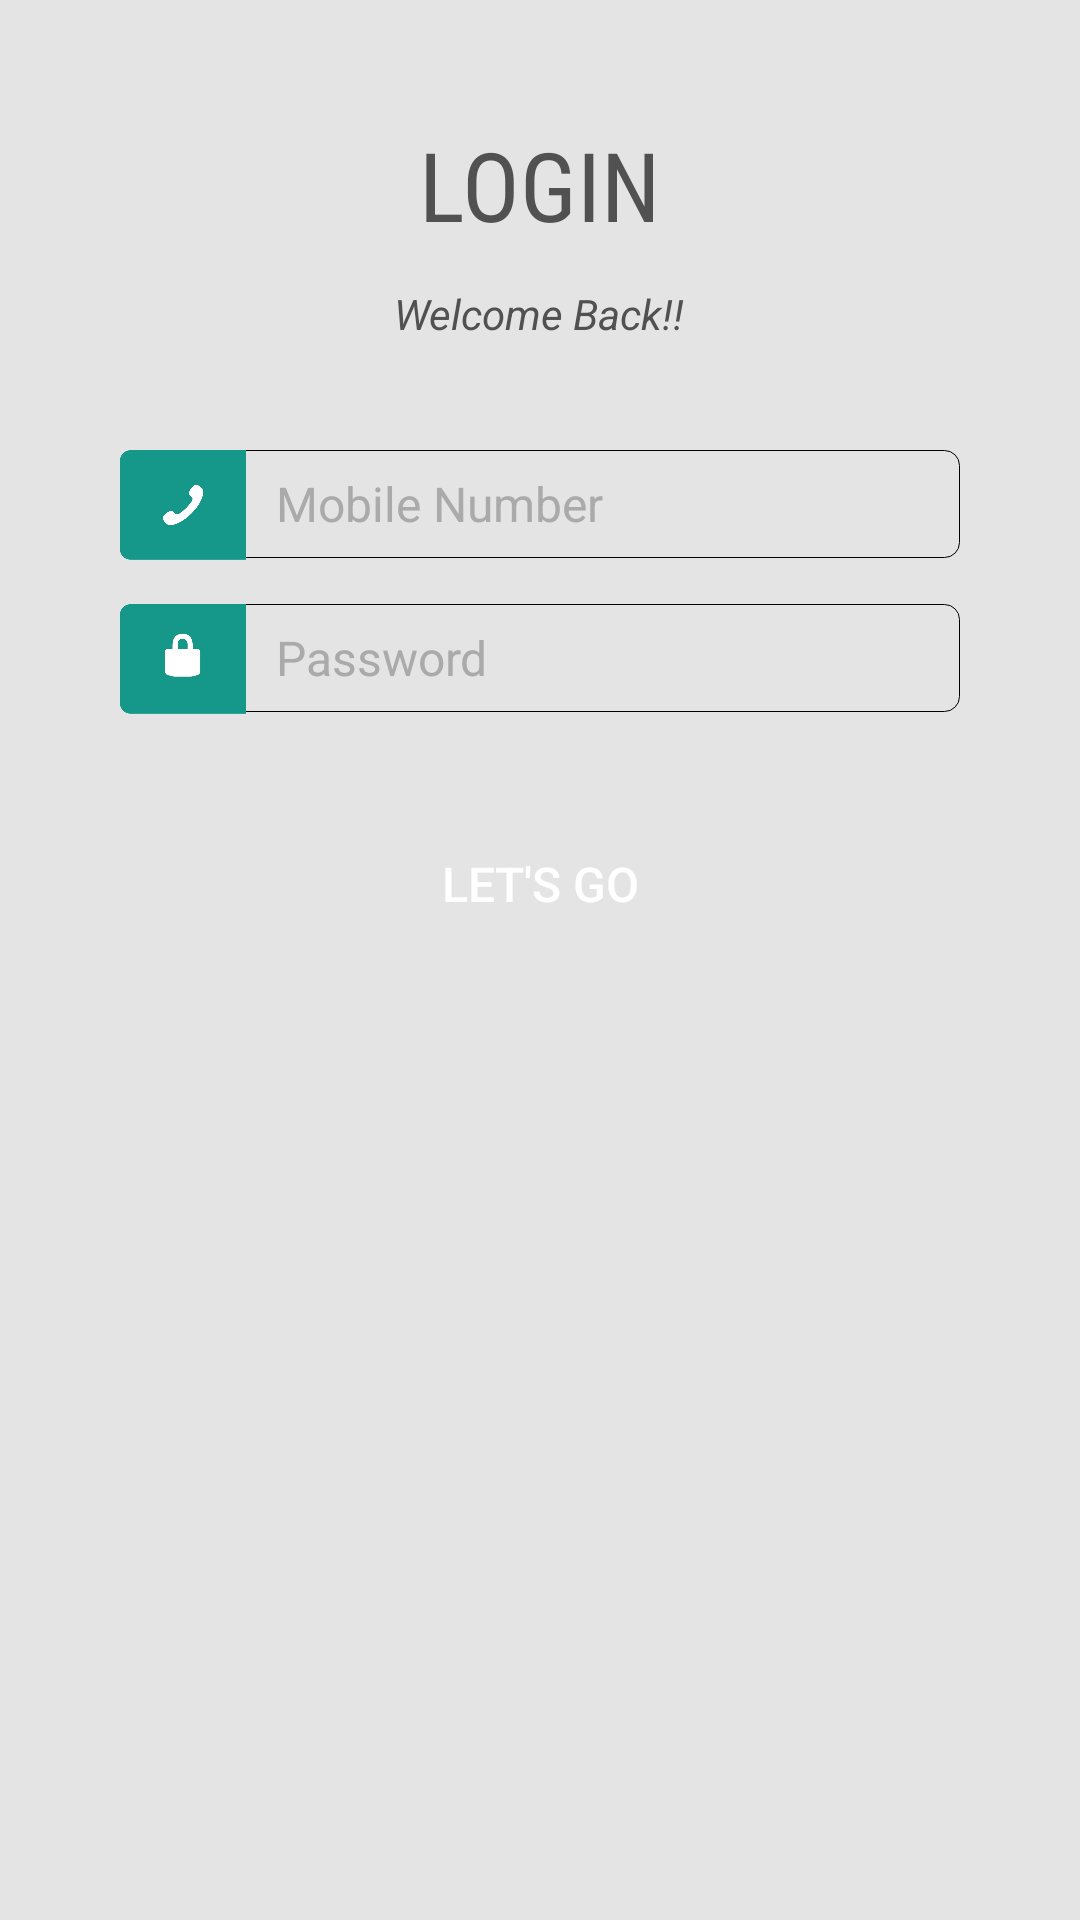

The Android layout XML behind this screen, and the referenced resources:
<!-- AndroidManifest.xml: application theme Theme.AppCompat.Light.DarkActionBar -->
<!-- res/layout/login_activity.xml -->
<?xml version="1.0" encoding="utf-8"?>
<LinearLayout xmlns:android="http://schemas.android.com/apk/res/android"
    android:orientation="vertical" android:layout_width="match_parent"
    android:layout_height="match_parent"
    android:background="@color/exchange_grey">

    <TextView
        android:layout_width="wrap_content"
        android:layout_height="wrap_content"
        android:text="LOGIN"
        android:layout_gravity="center"
        android:textSize="32dp"
        android:layout_marginTop="40dp"
        android:fontFamily="sans-serif-condensed"
        android:textColor="#515151"/>

    <TextView
        android:layout_width="wrap_content"
        android:layout_height="wrap_content"
        android:layout_marginTop="12dp"
        android:text="Welcome Back!!"
        android:textStyle="italic"
        android:layout_gravity="center_horizontal|center"
        android:fontFamily="sans-serif"
        android:textColor="#515151"/>

    
    <FrameLayout
        android:layout_width="match_parent"
        android:layout_height="wrap_content"
        android:layout_marginTop="36dp"
        android:layout_marginLeft="40dp"
        android:layout_marginRight="40dp">

        <EditText
            android:id="@+id/etMobile"
            style="@style/EditText"
            android:layout_width="match_parent"
            android:layout_height="36dp"
            android:paddingLeft="52dp"
            android:background="@drawable/exchange_edittext"
            android:hint="Mobile Number"
            android:textSize="16sp"
            android:textCursorDrawable="@android:color/black"
            android:textColorHint="@android:color/darker_gray"/>

        <ImageView
            android:layout_width="42dp"
            android:layout_height="42dp"
            android:layout_marginTop="-3dp"
            android:src="@drawable/mobile"
            android:gravity="center"/>
    </FrameLayout>

    
    <FrameLayout
        android:layout_width="match_parent"
        android:layout_height="wrap_content"
        android:layout_marginTop="12dp"
        android:layout_marginLeft="40dp"
        android:layout_marginRight="40dp">

        <EditText
            android:id="@+id/etPassword"
            style="@style/EditText"
            android:layout_width="match_parent"
            android:layout_height="36dp"
            android:paddingLeft="52dp"
            android:background="@drawable/exchange_edittext"
            android:hint="Password"
            android:inputType="textPassword"
            android:textSize="16sp"
            android:textCursorDrawable="@android:color/black"
            android:textColorHint="@android:color/darker_gray"/>

        <ImageView
            android:layout_width="42dp"
            android:layout_height="42dp"
            android:layout_marginTop="-3dp"
            android:src="@drawable/password"
            android:gravity="center"/>
    </FrameLayout>

    <Button
        android:id="@+id/letsgo"
        android:layout_width="match_parent"
        android:layout_height="36dp"
        android:layout_marginTop="36dp"
        android:layout_marginLeft="40dp"
        android:layout_marginRight="40dp"
        android:background="@drawable/exchange_button_black"
        android:text="Let's Go"
        android:textColor="@android:color/white"
        android:textSize="16sp"
        android:layout_gravity="center"/>

    </LinearLayout>
<!-- resources referenced by this layout -->
<resources>
  <color name="exchange_grey">#E4E4E4</color>
  <!-- drawable exchange_edittext (drawable) -->
  <?xml version="1.0" encoding="utf-8"?>
  <shape xmlns:android="http://schemas.android.com/apk/res/android" >
  
      <corners android:radius="5dp" />
  
      <stroke
          android:width="0.1dp"
          android:color="@android:color/black" />
      <solid android:color="#00000000" />
  
  
  
  </shape>
  <!-- drawable mobile: png bitmap (drawable, 4739 bytes) -->
  <!-- drawable password: png bitmap (drawable, 3909 bytes) -->
  <style name="EditText" parent="@android:style/Widget.EditText">
          <item name="android:textColor">@android:color/black</item>
      </style>
</resources>
